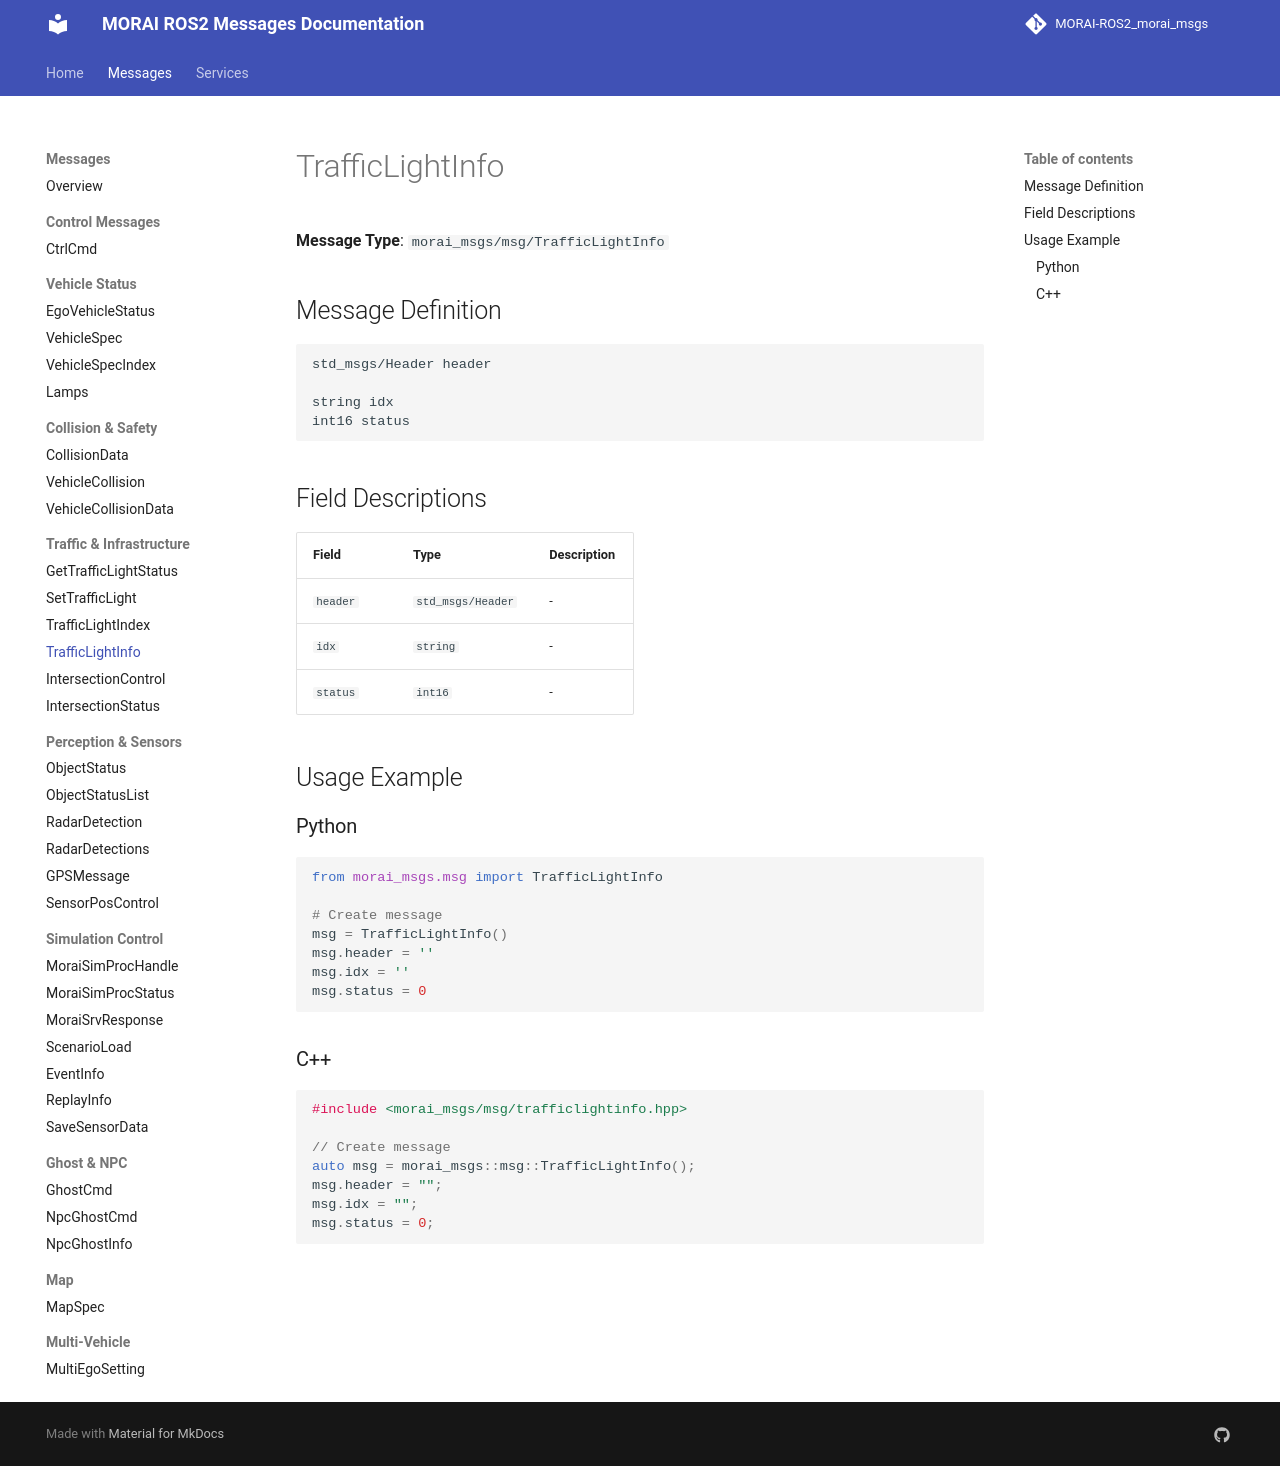

repository: Proejct-MR-2026/MR_Morai-Autoware_Morai-Disturbance-msg · page: messages/TrafficLightInfo/index.html · generator: mkdocs

# TrafficLightInfo

**Message Type**: `morai_msgs/msg/TrafficLightInfo`

## Message Definition

```
std_msgs/Header header

string idx
int16 status
```

## Field Descriptions

| Field | Type | Description |
|-------|------|-------------|
| `header` | `std_msgs/Header` | - |
| `idx` | `string` | - |
| `status` | `int16` | - |

## Usage Example

### Python

```python
from morai_msgs.msg import TrafficLightInfo

# Create message
msg = TrafficLightInfo()
msg.header = ''
msg.idx = ''
msg.status = 0
```

### C++

```cpp
#include <morai_msgs/msg/trafficlightinfo.hpp>

// Create message
auto msg = morai_msgs::msg::TrafficLightInfo();
msg.header = "";
msg.idx = "";
msg.status = 0;
```
